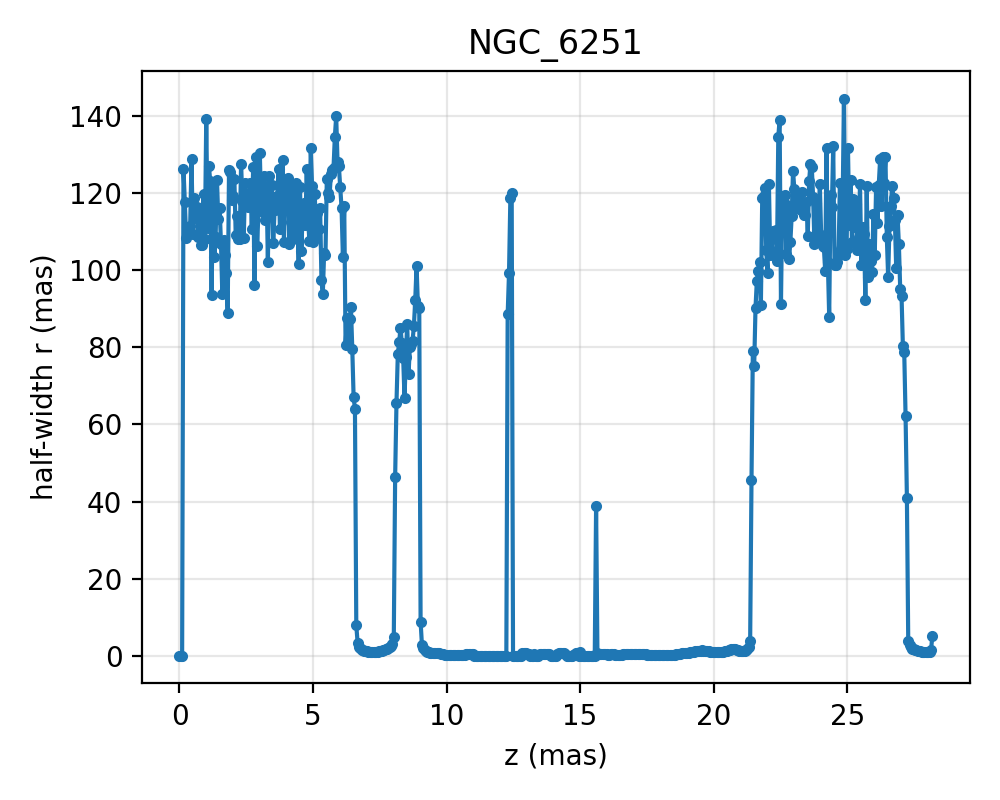

Data behind this chart, as committed beside it:
z, r_up_ref, r_down_ref
0.0, 0.0, 0.0
0.05016, 0.0, 0.0
0.1003, 0.0, 0.0
0.1505, 126.4, 126.4
0.2006, 117.9, 117.9
0.2508, 108.3, 108.3
0.301, 111.2, 111.2
0.3511, 111.1, 111.1
0.4013, 111.5, 111.5
0.4514, 128.8, 128.8
0.5016, 109.4, 109.4
0.5518, 118.7, 118.7
0.6019, 113.6, 113.6
0.6521, 116.5, 116.5
0.7022, 108.5, 108.5
0.7524, 114.9, 114.9
0.8026, 106.6, 106.6
0.8527, 106.7, 106.7
0.9029, 119.8, 119.8
0.953, 108.2, 108.2
1.003, 139.3, 139.3
1.053, 111, 111
1.104, 127, 127
1.154, 123.1, 123.1
1.204, 93.58, 93.58
1.254, 122.6, 122.6
1.304, 103.4, 103.4
1.354, 108.8, 108.8
1.404, 123.6, 123.6
1.455, 113.3, 113.3
1.505, 116.3, 116.3
1.555, 107, 107
1.605, 93.78, 93.78
1.655, 107.9, 107.9
1.705, 104.1, 104.1
1.756, 99.21, 99.21
1.806, 89.06, 89.06
1.856, 126.1, 126.1
1.906, 125.5, 125.5
1.956, 118.3, 118.3
2.006, 119.4, 119.4
2.057, 123.7, 123.7
2.107, 109.1, 109.1
2.157, 114, 114
2.207, 108.2, 108.2
2.257, 108.3, 108.3
2.307, 127.7, 127.7
2.358, 118.1, 118.1
2.408, 108.5, 108.5
2.458, 122.7, 122.7
2.508, 119.4, 119.4
2.558, 116.5, 116.5
2.608, 117.9, 117.9
2.658, 122.6, 122.6
2.709, 110.8, 110.8
2.759, 126.8, 126.8
2.809, 96.08, 96.08
2.859, 129.3, 129.3
2.909, 106.2, 106.2
2.959, 115.7, 115.7
... 503 more rows
